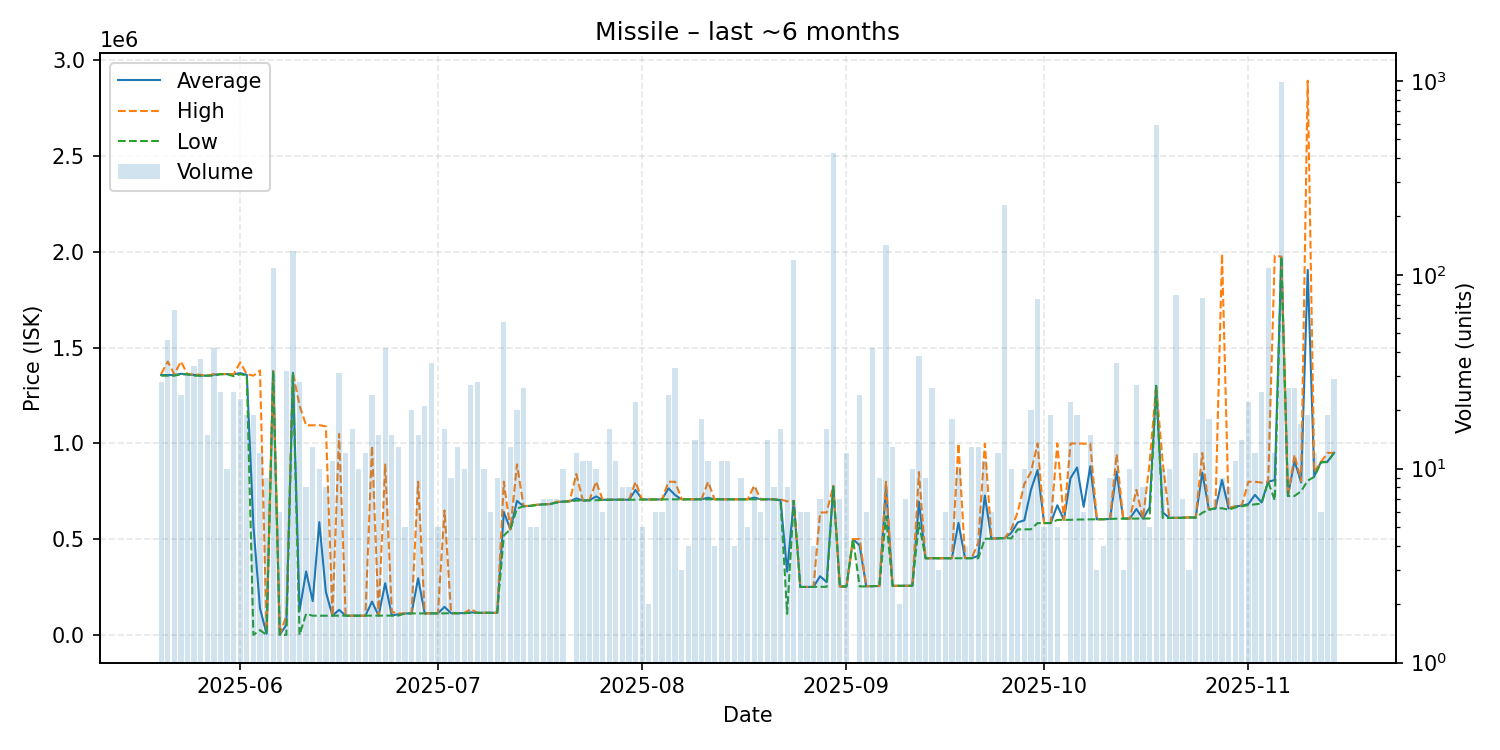

Data behind this chart, as committed beside it:
date, average, highest, lowest, order_count, volume
2025-05-20, 1356536, 1362000, 1353000, 9, 28
2025-05-21, 1356435, 1427000, 1353000, 16, 46
2025-05-22, 1355864, 1360000, 1353000, 14, 66
2025-05-23, 1362792, 1427000, 1360000, 12, 24
2025-05-24, 1360000, 1360000, 1360000, 9, 31
2025-05-25, 1356853, 1360000, 1353000, 19, 34
2025-05-26, 1353243, 1357500, 1353000, 15, 37
2025-05-27, 1353000, 1353000, 1353000, 9, 15
2025-05-28, 1357976, 1361000, 1353000, 24, 42
2025-05-29, 1361000, 1361000, 1361000, 20, 25
2025-05-30, 1361100, 1362000, 1361000, 9, 10
2025-05-31, 1360560, 1361000, 1350000, 17, 25
2025-06-01, 1366348, 1422000, 1361000, 21, 23
2025-06-02, 1357368, 1361000, 1353000, 14, 19
2025-06-03, 569742, 1353000, 100.0, 11, 19
2025-06-04, 138167, 1380000, 25000, 10, 12
2025-06-05, 5633, 25000, 100.0, 7, 9
2025-06-06, 1377000, 1377000, 1377000, 10, 108
2025-06-07, 100.0, 100.0, 100.0, 6, 6
2025-06-08, 53212, 100100, 100.0, 18, 32
2025-06-09, 1368000, 1368000, 1368000, 21, 132
2025-06-10, 124946, 1197000, 100.0, 16, 28
2025-06-11, 331025, 1094000, 110000, 5, 8
2025-06-12, 176462, 1094000, 100000, 9, 13
2025-06-13, 588500, 1095000, 100200, 8, 10
2025-06-14, 223675, 1088000, 100200, 7, 8
2025-06-15, 100200, 100200, 100200, 10, 11
2025-06-16, 130806, 1049000, 100200, 7, 31
2025-06-17, 100242, 100300, 100200, 7, 12
2025-06-18, 100206, 100300, 100200, 10, 16
2025-06-19, 100170, 100200, 100050, 7, 10
2025-06-20, 100000, 100000, 100000, 9, 12
2025-06-21, 173829, 985850, 100000, 14, 24
2025-06-22, 100000, 100000, 100000, 10, 15
2025-06-23, 269490, 889500, 100400, 10, 42
2025-06-24, 101760, 120000, 100400, 7, 15
2025-06-25, 107477, 111900, 100700, 8, 13
2025-06-26, 112000, 112000, 112000, 2, 5
2025-06-27, 112080, 112200, 112000, 10, 20
2025-06-28, 295693, 799900, 112300, 9, 15
2025-06-29, 112300, 112300, 112300, 11, 21
2025-06-30, 112314, 112400, 112300, 17, 35
2025-07-01, 112380, 112700, 112300, 4, 5
2025-07-02, 146256, 649600, 112700, 10, 16
2025-07-03, 113089, 113100, 113000, 5, 9
2025-07-04, 113100, 113100, 113100, 9, 13
2025-07-05, 113820, 114500, 113100, 8, 10
2025-07-06, 117667, 135000, 115000, 10, 27
2025-07-07, 115250, 115300, 115100, 11, 28
2025-07-08, 115400, 115400, 115400, 5, 10
2025-07-09, 115400, 115400, 115400, 3, 6
2025-07-10, 115400, 115400, 115400, 4, 9
2025-07-11, 641511, 799900, 519000, 29, 57
2025-07-12, 550400, 550400, 550400, 6, 13
2025-07-13, 699290, 889900, 660000, 13, 20
2025-07-14, 671542, 672200, 671000, 14, 26
2025-07-15, 673520, 674100, 673350, 4, 5
2025-07-16, 678400, 680000, 678000, 4, 5
2025-07-17, 681671, 682000, 681400, 5, 7
2025-07-18, 682614, 682800, 682600, 7, 7
... 119 more rows
